Run: headless pygame with SDL's dummy video driver; simulated clock (each Clock.tick advances the game by its frame time, no real sleeping); random seed 0; keys injected as events and as key.get_pressed() state; mouse plan: one left click at the window centre at the start of phase 2, then a move to the lower-right quarter at the start of phase 3.
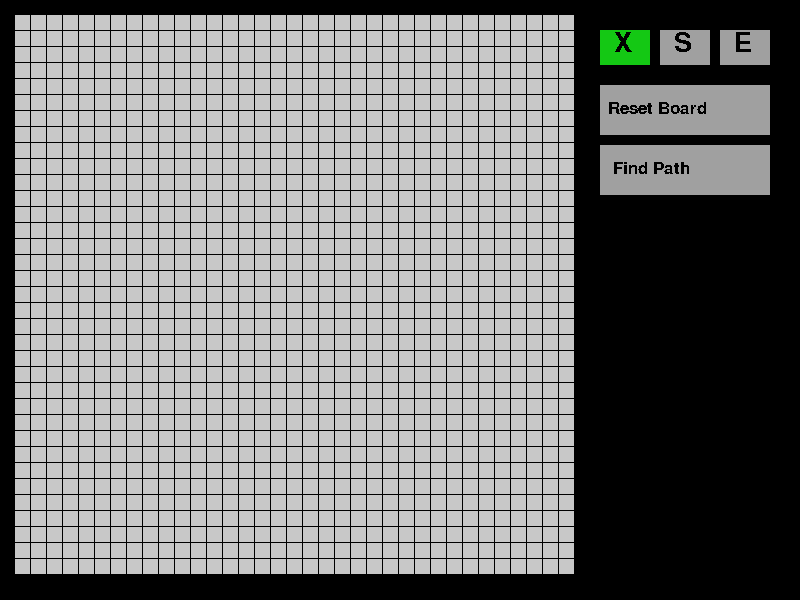
Frame 1 of 4 · flips 1–60 · no input
Frame 2 of 4 · flips 61–180 · clicked the window centre · tapped SPACE, RETURN · held RIGHT (→), D · screen unchanged from frame 1, image omitted
Frame 3 of 4 · flips 181–300 · moved the mouse to the lower-right quarter · held DOWN (↓), S · screen unchanged from frame 2, image omitted
Frame 4 of 4 · flips 301–420 · held LEFT (←), A, UP (↑), W · screen unchanged from frame 3, image omitted

The pygame program that drew these frames:

import pygame as pg

pg.init()
pg.font.init()
sfont = pg.font.SysFont("Consolas", 40)
rfont = pg.font.SysFont("Consolas", 25)

sw = 800
sh = 600
gridsize = 35
sqsize = 15

def drawgrid(gridsize):
    grid = []
    for y in range(gridsize):
        grid.append([])
        for x in range(gridsize):
            grid[y].append(".")
    return grid

def hcost(x, y, ex, ey):
    # find distance to end point
    return abs(ex - x)**2 + abs(ey - y)**2

def pathfind(grid):
    sx, sy, ex, ey = 0, 0, 0, 0
    iterations = 3000 # how many time it is allowed to run
    # find start point and end point cood
    for y in range(len(grid)):
        for x in range(len(grid[y])):
            if grid[y][x] == "S":
                sx = x
                sy = y
            elif grid[y][x] == "E":
                ex = x
                ey = y

    opensq = []
    closedsq = []
    found = False
    #add starting point to open
    opensq.append([sx, sy, 0, hcost(sx, sy, ex, ey)])

    while opensq and iterations > 0:
        # find node with smallest f in opensq
        q = opensq[0]
        if len(opensq) > 1:
            for sq in opensq:
                # check for f
                if q[2] + q[3] > sq[2] + sq[3]:
                    q = sq
                elif q[2] + q[3] == sq[2] + sq[3]:
                    # check for lowest h if f is same
                    if q[3] >= sq[3]:
                        q = sq
                    else:
                        pass
                else:
                    pass
         # found q, now pop q off opensq
        opensq.pop(opensq.index(q))
        # check if the 8 new directions is the goal
        if len(grid) > q[1] >= 0 and len(grid) > q[0] + 1 >= 0 and grid[q[1]][q[0] + 1] == "E":
            found = True
            break
        elif len(grid) > q[1] >= 0 and len(grid) > q[0] - 1 >= 0 and grid[q[1]][q[0] - 1] == "E":
            found = True
            break
        elif len(grid) > q[1] + 1 >= 0 and len(grid) > q[0] >= 0 and grid[q[1] + 1][q[0]] == "E":
            found = True
            break
        elif len(grid) > q[1] - 1 >= 0 and len(grid) > q[0] >= 0 and grid[q[1] - 1][q[0]] == "E":
            found = True
            break
        elif len(grid) > q[1] + 1 >= 0 and len(grid) > q[0] + 1 >= 0 and grid[q[1] + 1][q[0] + 1] == "E":
            found = True
            break
        elif len(grid) > q[1] - 1 >= 0 and len(grid) > q[0] - 1 >= 0 and grid[q[1] - 1][q[0] - 1] == "E":
            found = True
            break
        elif len(grid) > q[1] + 1 >= 0 and len(grid) > q[0] - 1 >= 0 and grid[q[1] + 1][q[0] - 1] == "E":
            found = True
            break
        elif len(grid) > q[1] - 1 >= 0 and len(grid) > q[0] + 1 >= 0 and grid[q[1] - 1][q[0] + 1] == "E":
            found = True
            break
        # and look for 8 directions of q and add them into opensq
        if len(grid) > q[1] >= 0 and len(grid) > q[0] + 1 >= 0 and grid[q[1]][q[0] + 1] == ".":
            opensq.append([q[0] + 1, q[1], q[2] + 1, hcost(q[0] + 1, q[1], ex, ey)])
        if len(grid) > q[1] >= 0 and len(grid) > q[0] - 1 >= 0 and grid[q[1]][q[0] - 1] == ".":
            opensq.append([q[0] - 1, q[1], q[2] + 1, hcost(q[0] - 1, q[1], ex, ey)])
        if len(grid) > q[1] + 1 >= 0 and len(grid) > q[0] >= 0 and grid[q[1] + 1][q[0]] == ".":
            opensq.append([q[0], q[1] + 1, q[2] + 1, hcost(q[0], q[1] + 1, ex, ey)])
        if len(grid) > q[1] - 1 >= 0 and len(grid) > q[0] >= 0 and grid[q[1] - 1][q[0]] == ".":
            opensq.append([q[0], q[1] - 1, q[2] + 1, hcost(q[0], q[1] - 1, ex, ey)])
        # diagonals
        if len(grid) > q[1] + 1 >= 0 and len(grid) > q[0] + 1 >= 0 and grid[q[1] + 1][q[0] + 1] == ".":
            opensq.append([q[0] + 1, q[1] + 1, q[2] + 1, hcost(q[0] + 1, q[1] + 1, ex, ey)])
        if len(grid) > q[1] - 1 >= 0 and len(grid) > q[0] - 1 >= 0 and grid[q[1] - 1][q[0] - 1] == ".":
            opensq.append([q[0] - 1, q[1] - 1, q[2] + 1, hcost(q[0] - 1, q[1] - 1, ex, ey)])
        if len(grid) > q[1] + 1 >= 0 and len(grid) > q[0] - 1 >= 0 and grid[q[1] + 1][q[0] - 1] == ".":
            opensq.append([q[0] - 1, q[1] + 1, q[2] + 1, hcost(q[0] - 1, q[1] + 1, ex, ey)])
        if len(grid) > q[1] - 1 >= 0 and len(grid) > q[0] + 1 >= 0 and grid[q[1] - 1][q[0] + 1] == ".":
            opensq.append([q[0] + 1, q[1] - 1, q[2] + 1, hcost(q[0] + 1, q[1] - 1, ex, ey)])
        # finally slap q into closedsq
        closedsq.append(q)
        # set colours for everything
        for sq in opensq:
            grid[sq[1]][sq[0]] = "O"
        for sq in closedsq:
            grid[sq[1]][sq[0]] = "C"
        grid[sy][sx] = "S"
        grid[ey][ex] = "E"

        iterations -= 1

    if iterations <= 0:
        return False

    if found:
        closedsq.append(q)
        grid[q[1]][q[0]] = "C"
        # scan for 4 directions starting from the end and look for the shortest g
        pa = q
        selector = []
        grid[q[1]][q[0]] = "P"
        while pa[2] >= 1:
            for sq in closedsq:
                if len(grid) > pa[1] >= 0 and len(grid) > pa[0] + 1 >= 0 and grid[pa[1]][pa[0] + 1] == "C" and pa[1] == sq[1] and pa[0] + 1 == sq[0]:
                    selector.append([pa[0] + 1, pa[1], sq[2], hcost(pa[0] + 1, pa[1], ex, ey)])
                if len(grid) > pa[1] >= 0 and len(grid) > pa[0] - 1 >= 0 and grid[pa[1]][pa[0] - 1] == "C" and pa[1] == sq[1] and pa[0] - 1 == sq[0]:
                    selector.append([pa[0] - 1, pa[1], sq[2], hcost(pa[0] - 1, pa[1], ex, ey)])
                if len(grid) > pa[1] + 1 >= 0 and len(grid) > pa[0] >= 0 and grid[pa[1] + 1][pa[0]] == "C" and pa[1] + 1 == sq[1] and pa[0] == sq[0]:
                    selector.append([pa[0], pa[1] + 1, sq[2], hcost(pa[0], pa[1] + 1, ex, ey)])
                if len(grid) > pa[1] - 1 >= 0 and len(grid) > pa[0] >= 0 and grid[pa[1] - 1][pa[0]] == "C" and pa[1] - 1 == sq[1] and pa[0] == sq[0]:
                    selector.append([pa[0], pa[1] - 1, sq[2], hcost(pa[0], pa[1] - 1, ex, ey)])
                # diagonals
                if len(grid) > pa[1] + 1 >= 0 and len(grid) > pa[0] + 1 >= 0 and grid[pa[1] + 1][pa[0] + 1] == "C" and pa[1] + 1 == sq[1] and pa[0] + 1 == sq[0]:
                    selector.append([pa[0] + 1, pa[1] + 1, sq[2], hcost(pa[0] + 1, pa[1] + 1, ex, ey)])
                if len(grid) > pa[1] - 1 >= 0 and len(grid) > pa[0] - 1 >= 0 and grid[pa[1] - 1][pa[0] - 1] == "C" and pa[1] - 1 == sq[1] and pa[0] - 1 == sq[0]:
                    selector.append([pa[0] - 1, pa[1] - 1, sq[2], hcost(pa[0] - 1, pa[1] - 1, ex, ey)])
                if len(grid) > pa[1] + 1 >= 0 and len(grid) > pa[0] - 1 >= 0 and grid[pa[1] + 1][pa[0] - 1] == "C" and pa[1] + 1 == sq[1] and pa[0] - 1 == sq[0]:
                    selector.append([pa[0] - 1, pa[1] + 1, sq[2], hcost(pa[0] - 1, pa[1] + 1, ex, ey)])
                if len(grid) > pa[1] - 1 >= 0 and len(grid) > pa[0] + 1 >= 0 and grid[pa[1] - 1][pa[0] + 1] == "C" and pa[1] - 1 == sq[1] and pa[0] + 1 == sq[0]:
                    selector.append([pa[0] + 1, pa[1] - 1, sq[2], hcost(pa[0] + 1, pa[1] - 1, ex, ey)])
            print("=====")
            print(selector)
            pa = selector[0]
            for sq in selector:
                if pa[2] > sq[2]:
                    pa = sq
                else:
                    pass
            if pa[2] <= 2:
                print(pa[2])
                #check if 8 sides is the exit
                if len(grid) > pa[1] >= 0 and len(grid) > pa[0] + 1 >= 0 and pa[1] == sy and pa[0] + 1 == sx:
                    grid[pa[1]][pa[0]] = "P"
                    return True
                if len(grid) > pa[1] >= 0 and len(grid) > pa[0] - 1 >= 0 and pa[1] == sy and pa[0] - 1 == sx:
                    grid[pa[1]][pa[0]] = "P"
                    return True
                if len(grid) > pa[1] + 1 >= 0 and len(grid) > pa[0] >= 0 and pa[1] + 1 == sy and pa[0] == sx:
                    grid[pa[1]][pa[0]] = "P"
                    return True
                if len(grid) > pa[1] - 1 >= 0 and len(grid) > pa[0] >= 0 and pa[1] - 1 == sy and pa[0] == sx:
                    grid[pa[1]][pa[0]] = "P"
                    return True
                # diagonals
                if len(grid) > pa[1] + 1 >= 0 and len(grid) > pa[0] + 1 >= 0 and pa[1] + 1 == sy and pa[0] + 1 == sx:
                    grid[pa[1]][pa[0]] = "P"
                    return True
                if len(grid) > pa[1] - 1 >= 0 and len(grid) > pa[0] - 1 >= 0 and pa[1] - 1 == sy and pa[0] - 1 == sx:
                    grid[pa[1]][pa[0]] = "P"
                    return True
                if len(grid) > pa[1] + 1 >= 0 and len(grid) > pa[0] - 1 >= 0 and pa[1] + 1 == sy and pa[0] - 1 == sx:
                    grid[pa[1]][pa[0]] = "P"
                    return True
                if len(grid) > pa[1] - 1 >= 0 and len(grid) > pa[0] + 1 >= 0 and pa[1] - 1 == sy and pa[0] + 1 == sx:
                    grid[pa[1]][pa[0]] = "P"
                    return True
                pass
            grid[pa[1]][pa[0]] = "P"
            selector.clear()
        return True

def display(window, grid, boxtype, found):
    #draw map
    for y in range(len(grid)):
        for x in range(len(grid[y])):
            if grid[y][x] == ".":
                pg.draw.rect(window, (200,200,200), (x * (sqsize + 1) + sqsize, y * (sqsize + 1) + sqsize, sqsize, sqsize))
            elif grid[y][x] == "X":
                pg.draw.rect(window, (30, 30, 30), (x * (sqsize + 1) + sqsize, y * (sqsize + 1) + sqsize, sqsize, sqsize))
            elif grid[y][x] == "S":
                pg.draw.rect(window, (20, 200, 20), (x * (sqsize + 1) + sqsize, y * (sqsize + 1) + sqsize, sqsize, sqsize))
            elif grid[y][x] == "E":
                pg.draw.rect(window, (200, 20, 20), (x * (sqsize + 1) + sqsize, y * (sqsize + 1) + sqsize, sqsize, sqsize))
            elif grid[y][x] == "O":
                pg.draw.rect(window, (125, 179, 245), (x * (sqsize + 1) + sqsize, y * (sqsize + 1) + sqsize, sqsize, sqsize))
            elif grid[y][x] == "C":
                pg.draw.rect(window, (98, 33, 150), (x * (sqsize + 1) + sqsize, y * (sqsize + 1) + sqsize, sqsize, sqsize))
            elif grid[y][x] == "P":
                pg.draw.rect(window, (255, 255, 38), (x * (sqsize + 1) + sqsize, y * (sqsize + 1) + sqsize, sqsize, sqsize))
    # UI
    if Xhover:
        pg.draw.rect(window, (120,120,120), (600, 30, 50, 35))
    else:
        if boxtype == "X":
            pg.draw.rect(window, (20, 200, 20), (600, 30, 50, 35))
        else:
            pg.draw.rect(window, (160,160,160), (600, 30, 50, 35))
    if Shover:
        pg.draw.rect(window, (120,120,120), (660, 30, 50, 35))
    else:
        if boxtype == "S":
            pg.draw.rect(window, (20, 200, 20), (660, 30, 50, 35))
        else:
            pg.draw.rect(window, (160,160,160), (660, 30, 50, 35))
    if Ehover:
        pg.draw.rect(window, (120,120,120), (720, 30, 50, 35))
    else:
        if boxtype == "E":
            pg.draw.rect(window, (20, 200, 20), (720, 30, 50, 35))
        else:
            pg.draw.rect(window, (160,160,160), (720, 30, 50, 35))
    if Rhover:
        pg.draw.rect(window, (120,120,120), (600, 85, 170, 50))
    else:
        pg.draw.rect(window, (160,160,160), (600, 85, 170, 50))
    if Phover:
        pg.draw.rect(window, (120,120,120), (600, 145, 170, 50))
    else:
        pg.draw.rect(window, (160,160,160), (600, 145, 170, 50))
    Xtext = sfont.render("X", False, (0,0,0))
    Stext = sfont.render("S", False, (0,0,0))
    Etext = sfont.render("E", False, (0,0,0))
    Rtext = rfont.render("Reset Board", False, (0,0,0))
    Ptext = rfont.render(" Find Path", False, (0,0,0))

    if found:
        f1text = rfont.render("Path found!", False, (180, 180, 180))
        window.blit(f1text, (608, 210))
    elif found == False:
        f2text = rfont.render("Failed...", False, (180, 180, 180))
        window.blit(f2text, (608, 210))
    else:
        pg.draw.rect(window, (0, 0, 0), (608, 210, 170, 200))

    window.blit(Xtext, (614, 30))
    window.blit(Stext, (674, 30))
    window.blit(Etext, (734, 30))
    window.blit(Rtext, (608, 100))
    window.blit(Ptext, (608, 160))

    pg.display.update()

def main():
    global Xhover, Shover, Ehover, Rhover, Phover
    window = pg.display.set_mode((sw, sh))
    clock = pg.time.Clock()
    grid = drawgrid(gridsize)
    sx, sy, ex, ey = 0,0,0,0
    boxtype = "X"
    Sready = False
    Eready = False
    Xhover = False
    Shover = False
    Ehover = False
    Rhover = False
    Phover = False
    found = None

    run = True
    while run:
        clock.tick(60)
        for event in pg.event.get():
            if event.type == pg.QUIT:
                run = False
                pg.quit()
                quit()
            if boxtype == "X":
                if event.type == pg.MOUSEMOTION and event.buttons[0]:
                    for y in range(len(grid)):
                        for x in range(len(grid[y])):
                            if x * (sqsize + 1) + (sqsize * 2) >= pg.mouse.get_pos()[0] >= x * (sqsize + 1) + sqsize and \
                                    y * (sqsize + 1) + (sqsize * 2) >= pg.mouse.get_pos()[1] >= y * (sqsize + 1) + sqsize:
                                x = pg.mouse.get_pos()[0] // (sqsize + 1) - 1
                                y = pg.mouse.get_pos()[1] // (sqsize + 1) - 1
                                grid[y][x] = boxtype

            if boxtype == "S":
                if event.type == pg.MOUSEBUTTONDOWN:
                    for y in range(len(grid)):
                        for x in range(len(grid[y])):
                            if x * (sqsize + 1) + (sqsize * 2) >= pg.mouse.get_pos()[0] >= x * (
                                    sqsize + 1) + sqsize and \
                                    y * (sqsize + 1) + (sqsize * 2) >= pg.mouse.get_pos()[1] >= y * (
                                    sqsize + 1) + sqsize:
                                x = pg.mouse.get_pos()[0] // (sqsize + 1) - 1
                                y = pg.mouse.get_pos()[1] // (sqsize + 1) - 1
                                grid[sy][sx] = "."
                                if grid[y][x] != "E":
                                    grid[y][x] = boxtype
                                sx = x
                                sy = y
                                Sready = True

            if boxtype == "E":
                if event.type == pg.MOUSEBUTTONDOWN:
                    for y in range(len(grid)):
                        for x in range(len(grid[y])):
                            if x * (sqsize + 1) + (sqsize * 2) >= pg.mouse.get_pos()[0] >= x * (
                                    sqsize + 1) + sqsize and \
                                    y * (sqsize + 1) + (sqsize * 2) >= pg.mouse.get_pos()[1] >= y * (
                                    sqsize + 1) + sqsize:
                                x = pg.mouse.get_pos()[0] // (sqsize + 1) - 1
                                y = pg.mouse.get_pos()[1] // (sqsize + 1) - 1
                                grid[ey][ex] = "."
                                if grid[y][x] != "S":
                                    grid[y][x] = boxtype
                                ex = x
                                ey = y
                                Eready = True


            if 650 >= pg.mouse.get_pos()[0] >= 600 and 65 >= pg.mouse.get_pos()[1] >= 30:
                if boxtype != "X":
                    Xhover = True
                    if event.type == pg.MOUSEBUTTONDOWN:
                        boxtype = "X"
                        Xhover = False
            else:
                Xhover = False
            if 710 >= pg.mouse.get_pos()[0] >= 660 and 65 >= pg.mouse.get_pos()[1] >= 30:
                if boxtype != "S":
                    Shover = True
                    if event.type == pg.MOUSEBUTTONDOWN:
                        boxtype = "S"
                        Shover = False
            else:
                Shover = False
            if 770 >= pg.mouse.get_pos()[0] >= 720 and 65 >= pg.mouse.get_pos()[1] >= 30:
                if boxtype != "E":
                    Ehover = True
                    if event.type == pg.MOUSEBUTTONDOWN:
                        boxtype = "E"
                        Ehover = False
            else:
                Ehover = False
            if 770 >= pg.mouse.get_pos()[0] >= 600 and 135 >= pg.mouse.get_pos()[1] >= 85:
                    Rhover = True
                    if event.type == pg.MOUSEBUTTONDOWN:
                        for y in range(len(grid)):
                            for x in range(len(grid[y])):
                                grid[y][x] = "."
                                Sready = False
                                Eready = False
                                found = None
            else:
                Rhover = False
            if 770 >= pg.mouse.get_pos()[0] >= 600 and 195 >= pg.mouse.get_pos()[1] >= 145:
                    Phover = True
                    if event.type == pg.MOUSEBUTTONDOWN:
                        found = pathfind(grid)
            else:
                Phover = False

            keys = pg.key.get_pressed()
            if keys[pg.K_p]:
                print("===================")
                for y in grid:
                    print(*y)

        display(window, grid, boxtype, found)

if __name__ == "__main__":
    main()
